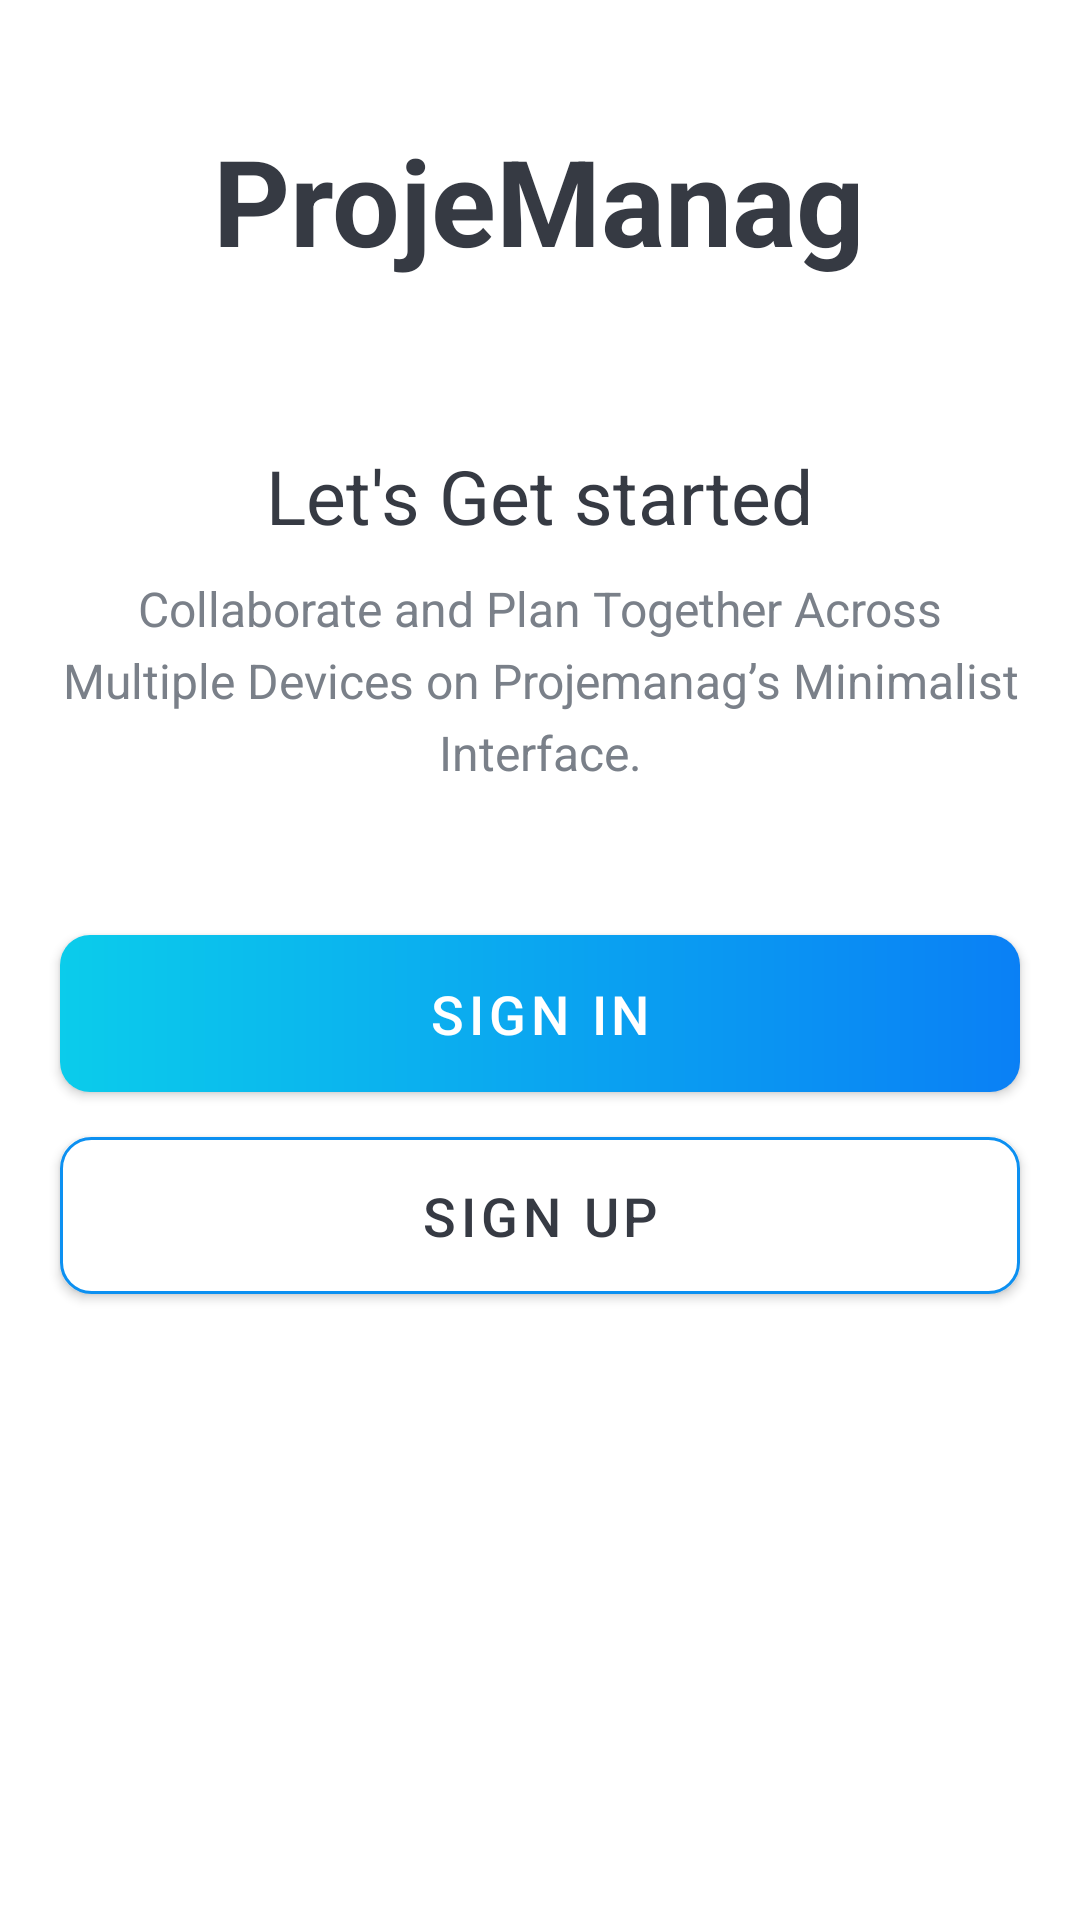

This screen was rendered from an Android layout file. Write that file and the resources it references.
<!-- AndroidManifest.xml: activity theme Theme.MaterialComponents.DayNight.NoActionBar -->
<!-- res/layout/activity_intro.xml -->
<?xml version="1.0" encoding="utf-8"?>
<LinearLayout xmlns:android="http://schemas.android.com/apk/res/android"
    xmlns:tools="http://schemas.android.com/tools"
    android:layout_width="match_parent"
    android:layout_height="match_parent"
    xmlns:app="http://schemas.android.com/apk/res-auto"
    android:gravity="center_horizontal"
    android:background="@color/white"
    android:orientation="vertical"
    tools:context=".activities.IntroActivity">

    <TextView
        android:id="@+id/tv_app_name_intro"
        android:layout_width="wrap_content"
        android:layout_height="wrap_content"
        android:layout_marginTop="@dimen/intro_screen_title_text_marginTop"
        android:text="@string/app_name"
        android:textColor="@color/primary_text_color"
        android:textSize="@dimen/intro_screen_title_text_size"
        android:textStyle="bold" />

    <ImageView
        android:layout_width="wrap_content"
        android:layout_height="wrap_content"
        android:layout_marginTop="@dimen/intro_screen_image_marginTop"
        android:contentDescription="@string/image_contentDescription"
        android:src="@drawable/ic_task_image" />

    <TextView
        android:layout_width="wrap_content"
        android:layout_height="wrap_content"
        android:layout_marginTop="@dimen/lets_get_started_text_marginTop"
        android:text="@string/let_s_get_started_text"
        android:textColor="@color/primary_text_color"
        android:textSize="@dimen/lets_get_started_text_size" />

    <TextView
        android:layout_width="match_parent"
        android:layout_height="wrap_content"
        android:layout_marginStart="@dimen/intro_text_marginStartEnd"
        android:layout_marginTop="@dimen/intro_text_marginTop"
        android:layout_marginEnd="@dimen/intro_text_marginStartEnd"
        android:gravity="center"
        android:lineSpacingExtra="@dimen/intro_text_line_spacing_extra"
        android:text="@string/intro_text_description"
        android:textColor="@color/secondary_text_color"
        android:textSize="@dimen/intro_text_size" />

    <Button
        android:id="@+id/btn_sign_in_intro"
        android:layout_width="match_parent"
        android:layout_height="wrap_content"
        android:layout_gravity="center"
        android:layout_marginStart="@dimen/btn_marginStartEnd"
        android:layout_marginTop="@dimen/intro_screen_sign_in_btn_marginTop"
        android:layout_marginEnd="@dimen/btn_marginStartEnd"
        android:background="@drawable/shape_button_rounded"
        android:foreground="?attr/selectableItemBackground"
        android:gravity="center"
        app:backgroundTint="@null"
        android:paddingTop="@dimen/btn_paddingTopBottom"
        android:paddingBottom="@dimen/btn_paddingTopBottom"
        android:text="@string/sign_in"
        android:textColor="@android:color/white"
        android:textSize="@dimen/btn_text_size" />

    <Button
        android:id="@+id/btn_sign_up_intro"
        android:layout_width="match_parent"
        android:layout_height="wrap_content"
        android:layout_gravity="center"
        android:layout_marginStart="@dimen/btn_marginStartEnd"
        android:layout_marginTop="@dimen/intro_screen_sign_up_btn_marginTop"
        android:layout_marginEnd="@dimen/btn_marginStartEnd"
        android:background="@drawable/white_bg_button_rounded"
        app:backgroundTint="@null"
        android:foreground="?attr/selectableItemBackground"
        android:gravity="center"
        android:paddingTop="@dimen/btn_paddingTopBottom"
        android:paddingBottom="@dimen/btn_paddingTopBottom"
        android:text="@string/sign_up"
        android:textColor="@color/primary_text_color"
        android:textSize="@dimen/btn_text_size" />
</LinearLayout>
<!-- resources referenced by this layout -->
<resources>
  <color name="primary_text_color">#363A43</color>
  <color name="secondary_text_color">#7A8089</color>
  <color name="white">#FFFFFFFF</color>
  <dimen name="btn_marginStartEnd">20dp</dimen>
  <dimen name="btn_paddingTopBottom">8dp</dimen>
  <dimen name="btn_text_size">18sp</dimen>
  <dimen name="intro_screen_image_marginTop">30dp</dimen>
  <dimen name="intro_screen_sign_in_btn_marginTop">50dp</dimen>
  <dimen name="intro_screen_sign_up_btn_marginTop">15dp</dimen>
  <dimen name="intro_screen_title_text_marginTop">40dp</dimen>
  <dimen name="intro_screen_title_text_size">40sp</dimen>
  <dimen name="intro_text_line_spacing_extra">5dp</dimen>
  <dimen name="intro_text_marginStartEnd">20dp</dimen>
  <dimen name="intro_text_marginTop">10dp</dimen>
  <dimen name="intro_text_size">16sp</dimen>
  <dimen name="lets_get_started_text_marginTop">25dp</dimen>
  <dimen name="lets_get_started_text_size">25sp</dimen>
  <!-- drawable shape_button_rounded (drawable) -->
  <?xml version="1.0" encoding="utf-8"?>
  <shape xmlns:android="http://schemas.android.com/apk/res/android"
      android:shape="rectangle"
      >
      <gradient
          android:angle="360"
          android:startColor="#0BCCEB"
          android:endColor="#0A80F5"
          android:type="linear"
          />
      <corners android:radius="10dp"/>
  </shape>
  <!-- drawable white_bg_button_rounded (drawable) -->
  <?xml version="1.0" encoding="utf-8"?>
  <shape xmlns:android="http://schemas.android.com/apk/res/android"
      android:shape="rectangle"
      >
      <solid android:color="@color/white"/>
      <stroke android:color="#0C90F1" android:width="1dp"/>
      <corners android:radius="10dp"/>
  </shape>
  <string name="app_name">ProjeManag</string>
  <string name="image_contentDescription">image</string>
  <string name="intro_text_description">Collaborate and Plan Together Across Multiple Devices on Projemanag’s Minimalist Interface.</string>
  <string name="let_s_get_started_text">Let\'s Get started</string>
  <string name="sign_in">SIGN IN</string>
  <string name="sign_up">SIGN UP</string>
</resources>
